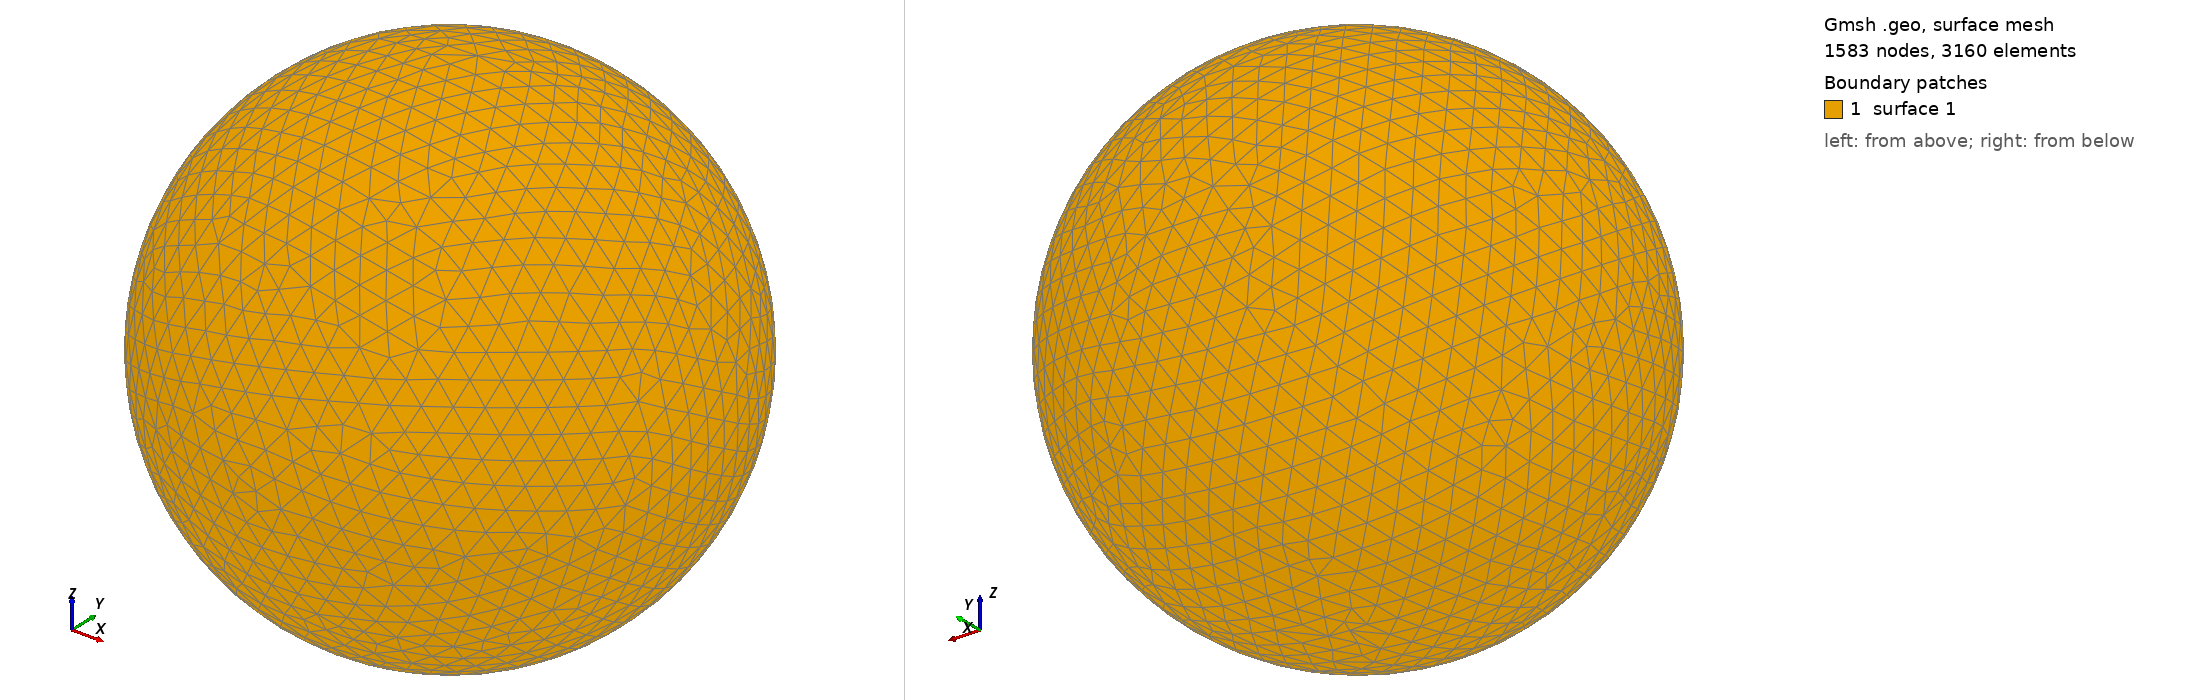

Gmsh geometry script, surface-meshed: 1583 nodes, 3160 surface elements. Boundary patches (legend numbers): 1 surface 1. Left view from above one corner, right view from below the opposite corner. The script declares no physical surfaces, so the legend lists its geometric surfaces. The drawing asked Gmsh for element sizes between 1% and 20% of the model's largest extent; the script's own settings can give other sizes.

=== shot2152.geo (drawn) ===
SetFactory("OpenCASCADE");
Point(1) = {0,0,0,0};
Sphere(1) = {0,0,0,0.23590000};
MeshSize{ PointsOf{ Surface{:}; } } = 0.023590000;
Mesh.ElementOrder=1;
Mesh.Format=39;
